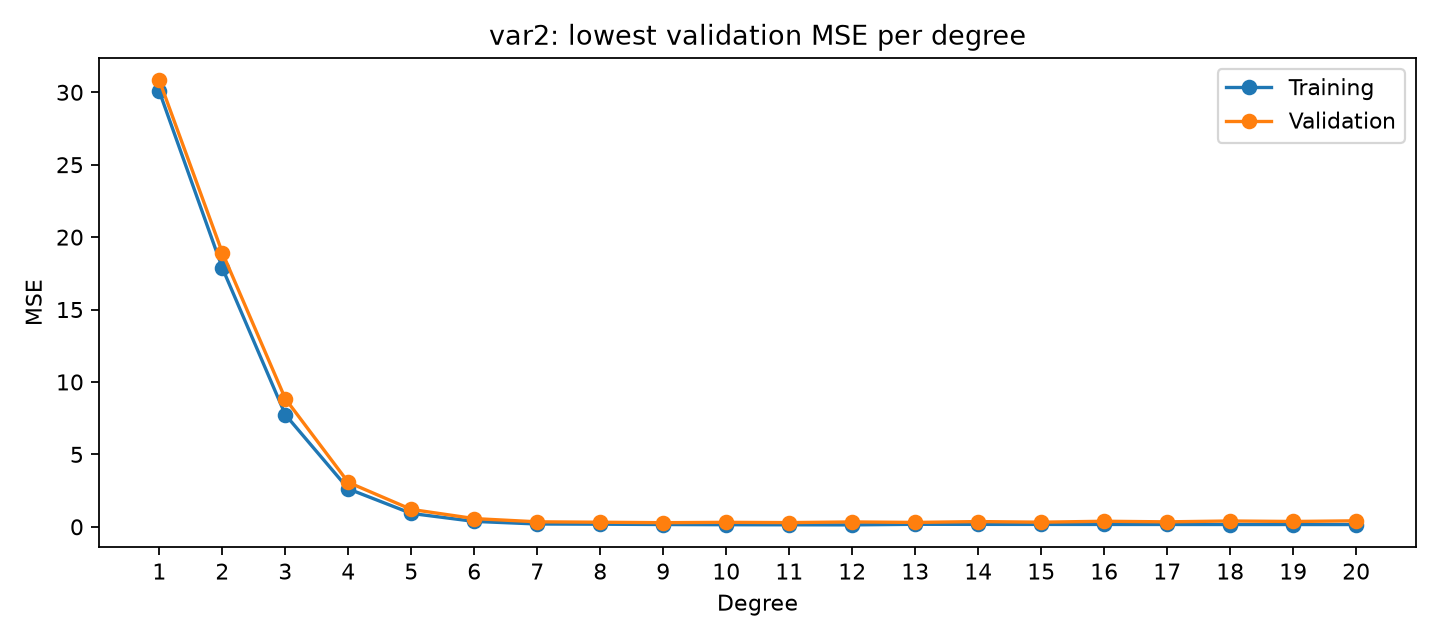

The table this chart was drawn from, first rows:
problem, degree, alpha, polynomial_terms, train_mse, validation_mse, validation_mse_std, validation_r2, pooled_validation_mse, pooled_validation_r2, fit_seconds
var2, 1, 10.0, 3, 30.06, 30.82, 2.904, 0.2345, 30.83, 0.2428, 0.01779
var2, 2, 10.0, 9, 17.88, 18.93, 1.571, 0.5276, 18.94, 0.5349, 0.0198
var2, 3, 0.1, 19, 7.746, 8.847, 2.077, 0.7782, 8.848, 0.7827, 0.02031
var2, 4, 0.001, 34, 2.62, 3.069, 0.3648, 0.9238, 3.069, 0.9246, 0.02081
var2, 5, 0.1, 55, 0.9251, 1.204, 0.1215, 0.97, 1.203, 0.9704, 0.02383
var2, 6, 0.1, 83, 0.3752, 0.5688, 0.05592, 0.9858, 0.5687, 0.986, 
var2, 7, 0.1, 119, 0.1953, 0.3464, 0.07598, 0.9913, 0.3462, 0.9915, 
var2, 8, 1.0, 164, 0.1812, 0.3179, 0.05732, 0.9921, 0.3179, 0.9922, 
var2, 9, 1.0, 219, 0.1594, 0.2867, 0.05807, 0.9928, 0.2866, 0.993, 
var2, 10, 1.0, 285, 0.1463, 0.3114, 0.09662, 0.9923, 0.3114, 0.9924, 
var2, 11, 1.0, 363, 0.1401, 0.2922, 0.07165, 0.9927, 0.2921, 0.9928, 0.04352
var2, 12, 1.0, 454, 0.1343, 0.3383, 0.1397, 0.9917, 0.3383, 0.9917, 0.05217
var2, 13, 10.0, 559, 0.1744, 0.3041, 0.05741, 0.9924, 0.3041, 0.9925, 0.06576
var2, 14, 10.0, 679, 0.1696, 0.3636, 0.1766, 0.9911, 0.3637, 0.9911, 0.07666
var2, 15, 10.0, 815, 0.1669, 0.3206, 0.0857, 0.992, 0.3206, 0.9921, 0.08398
var2, 16, 10.0, 968, 0.1638, 0.3854, 0.218, 0.9907, 0.3856, 0.9905, 0.09109
var2, 17, 10.0, 1139, 0.1621, 0.3445, 0.1217, 0.9915, 0.3445, 0.9915, 0.1007
var2, 18, 10.0, 1329, 0.1598, 0.4029, 0.2426, 0.9903, 0.4031, 0.9901, 0.1088
var2, 19, 10.0, 1539, 0.1585, 0.3692, 0.153, 0.9909, 0.3692, 0.9909, 0.1273
var2, 20, 10.0, 1770, 0.1567, 0.4146, 0.2449, 0.99, 0.4148, 0.9898, 0.1378
